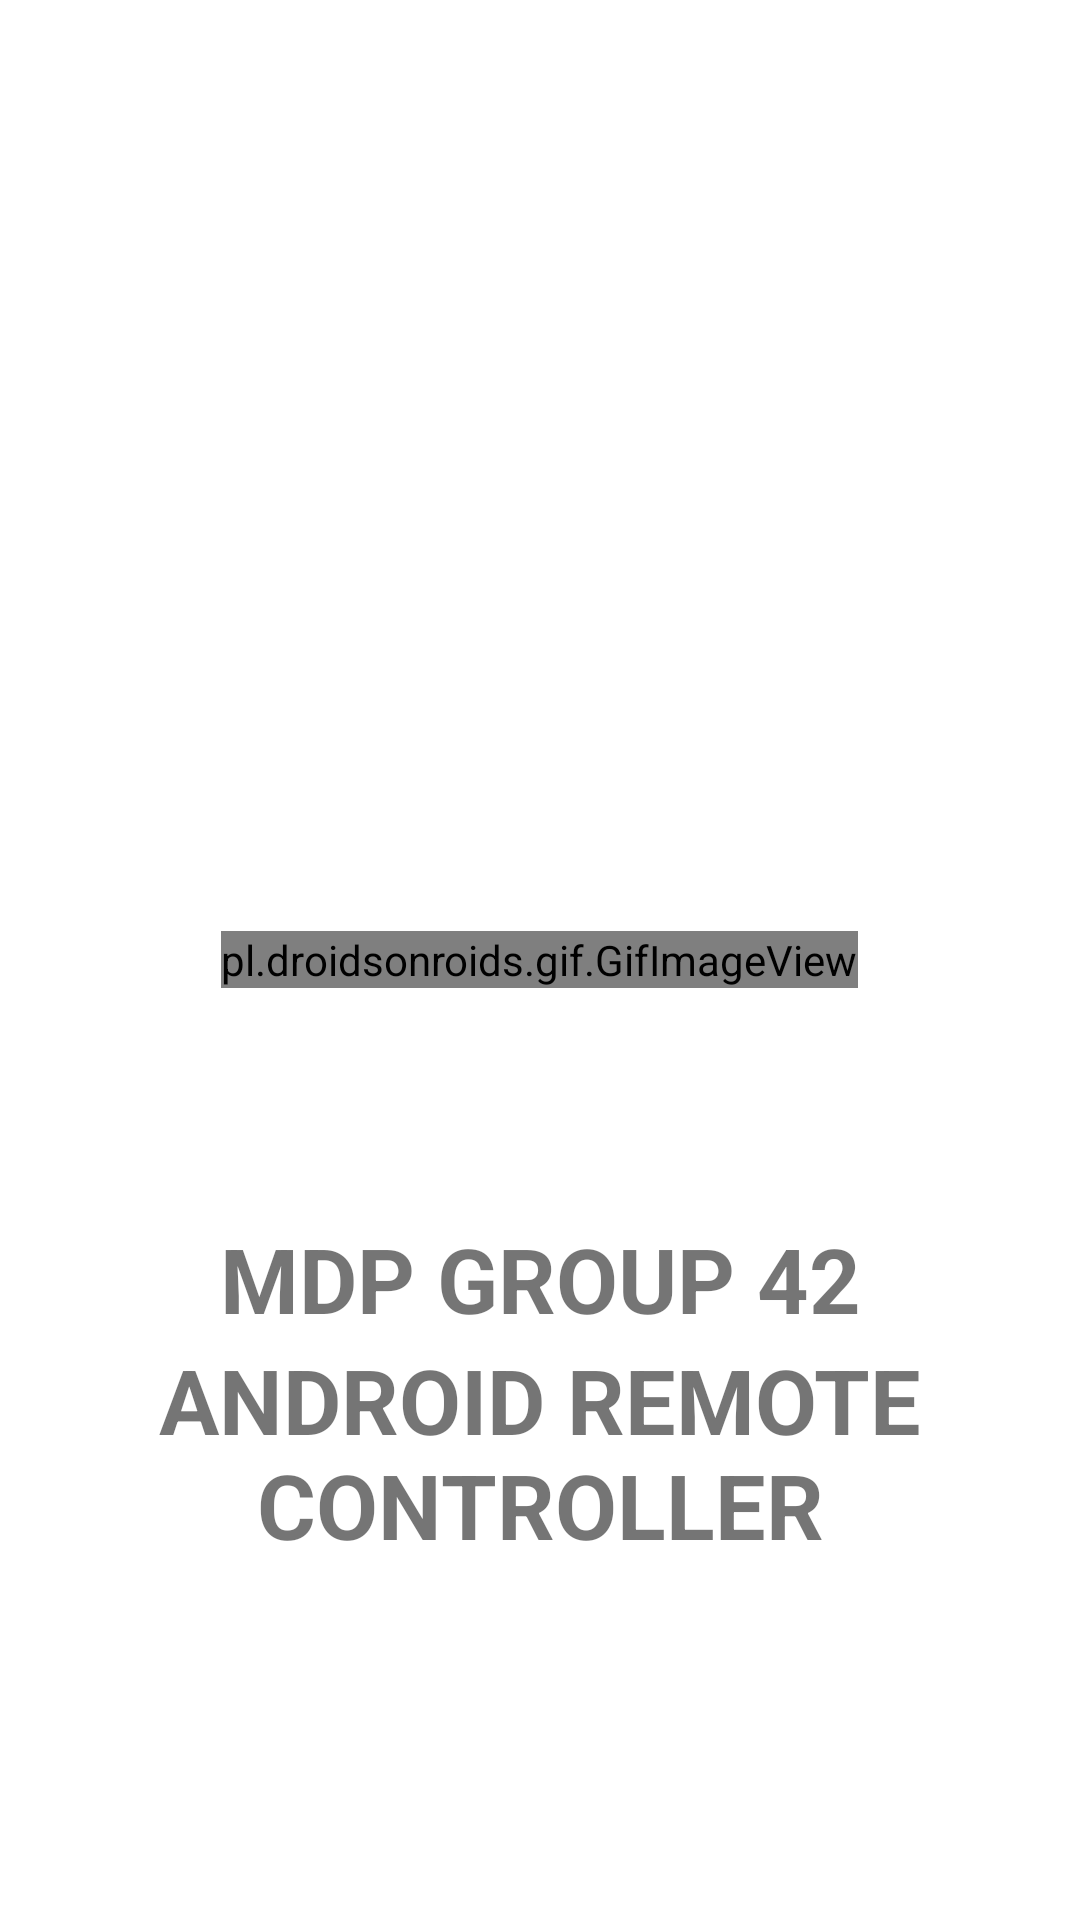

Reconstruct the res/layout file that produces this screen, plus the resources it refers to.
<!-- AndroidManifest.xml: application theme Theme.MDPController -->
<!-- res/layout/activity_main.xml -->
<?xml version="1.0" encoding="utf-8"?>
<RelativeLayout
    xmlns:android="http://schemas.android.com/apk/res/android"
    xmlns:app="http://schemas.android.com/apk/res-auto"
    android:id="@+id/container"
    android:layout_width="match_parent"
    android:layout_height="match_parent"
    android:paddingTop="?attr/actionBarSize">

    <pl.droidsonroids.gif.GifImageView
        android:id="@+id/imageGIF"
        android:layout_width="wrap_content"
        android:layout_height="wrap_content"
        android:src="@drawable/splash_screen"
        android:layout_centerInParent="true"/>










    <TextView
        android:id="@+id/textView_1"
        android:text="MDP GROUP 42"
        android:gravity="center_horizontal"
        android:textSize="30dp"
        android:textStyle="bold"
        android:layout_width="match_parent"
        android:layout_height="wrap_content"
        android:layout_marginTop="350dp"
        android:elevation="3dp"
        android:layout_centerHorizontal="true"/>

    <TextView
        android:text="ANDROID REMOTE CONTROLLER"
        android:gravity="center_horizontal"
        android:textSize="30dp"
        android:textStyle="bold"
        android:layout_width="match_parent"
        android:layout_height="wrap_content"
        android:elevation="3dp"
        android:layout_below="@id/textView_1"
        android:layout_centerHorizontal="true"/>

</RelativeLayout>
<!-- resources referenced by this layout -->
<resources>
  <!-- drawable app_name: gif bitmap (drawable, 66556 bytes) -->
  <style name="Theme.MDPController" parent="Theme.MaterialComponents.DayNight.DarkActionBar">
          
          <item name="colorPrimary">@color/purple_500</item>
          <item name="colorPrimaryVariant">@color/purple_700</item>
          <item name="colorOnPrimary">@color/white</item>
          
          <item name="colorSecondary">@color/teal_200</item>
          <item name="colorSecondaryVariant">@color/teal_700</item>
          <item name="colorOnSecondary">@color/black</item>
          
          <item name="android:statusBarColor" tools:targetApi="l">?attr/colorPrimaryVariant</item>
          
  
          <item name="android:windowContentTransitions">true</item>
      </style>
  <color name="purple_500">#FF6200EE</color>
  <color name="purple_700">#FF3700B3</color>
  <color name="white">#FFFFFFFF</color>
  <color name="teal_200">#FF03DAC5</color>
  <color name="teal_700">#FF018786</color>
  <color name="black">#FF000000</color>
</resources>
